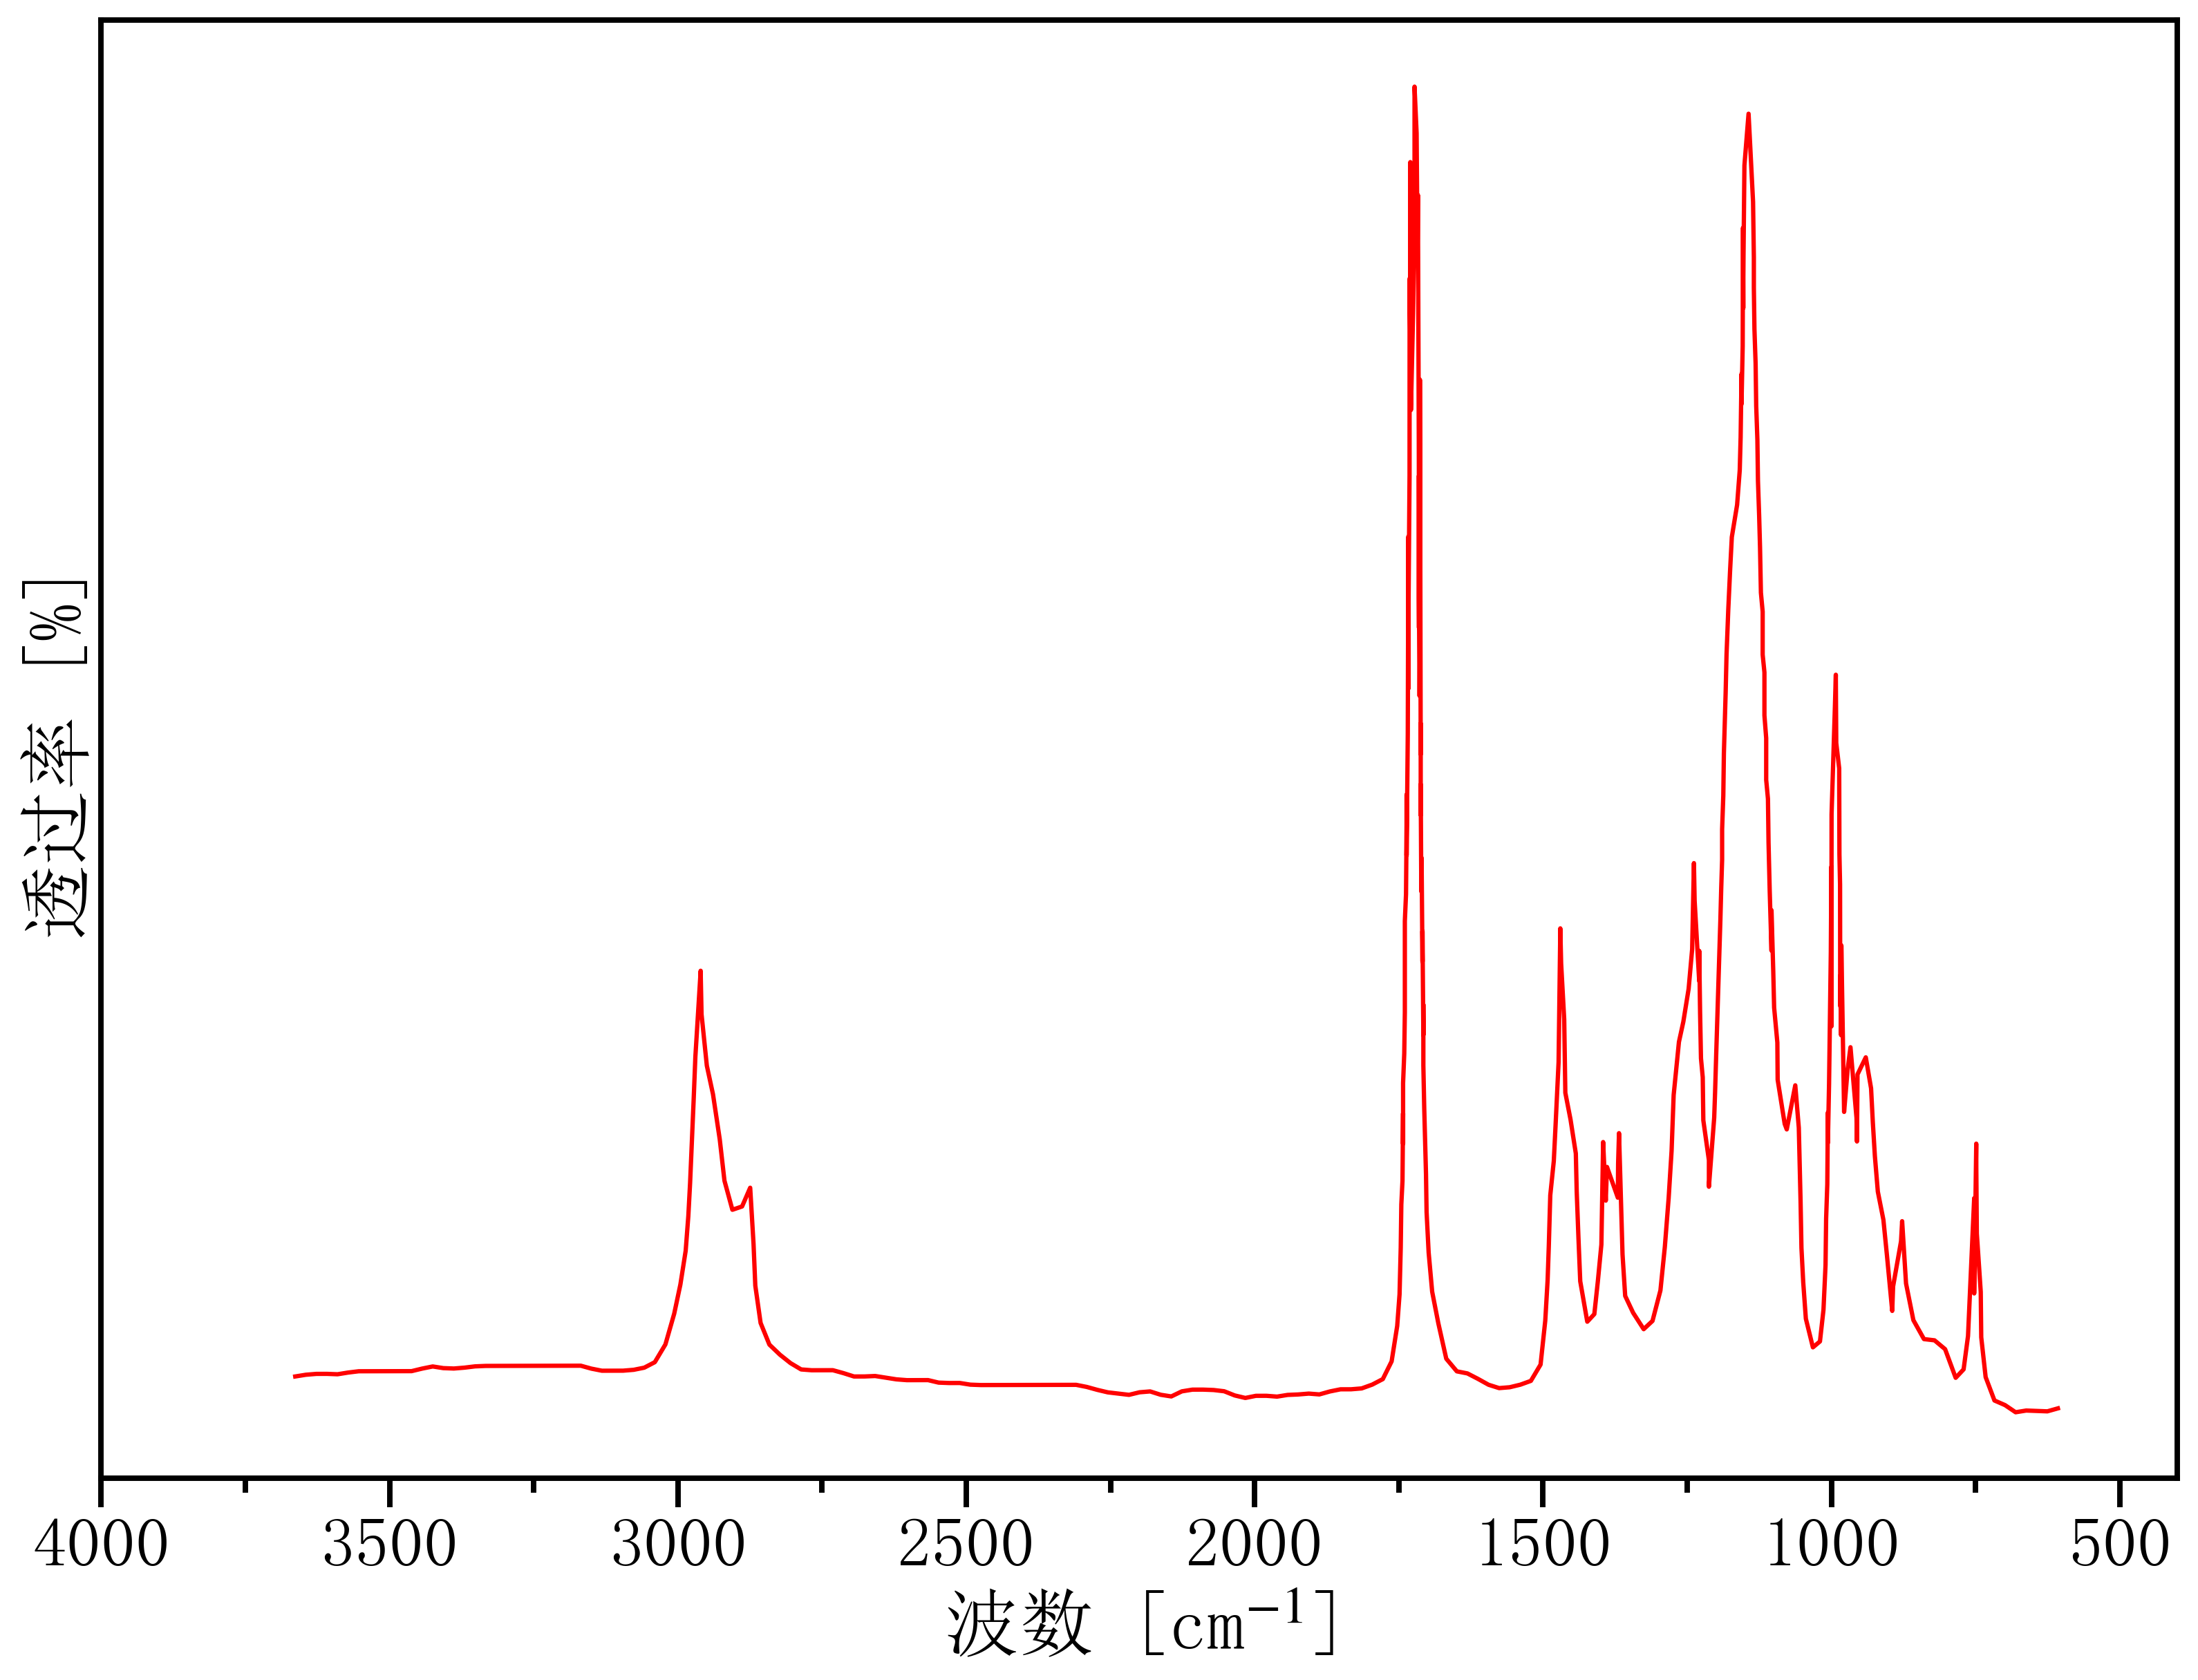

The file beside this chart, header and first rows:
3681.7852977218704, 0.2633370965915238
3663, 0.02635
3645, 0.02761
3627, 0.02825
3608, 0.02827
3590, 0.02797
3572, 0.02923
3553, 0.03018
3535, 0.0302
3517, 0.03022
3498, 0.03023
3480, 0.03025
3462, 0.03027
3443, 0.03215
3425, 0.03372
3407, 0.03249
3388, 0.0322
3370, 0.03284
3352, 0.03379
3333, 0.03412
3315, 0.03413
3297, 0.03415
3278, 0.03417
3260, 0.03419
3242, 0.0342
3223, 0.03422
3205, 0.03424
3187, 0.03425
3168, 0.03427
3150, 0.03212
3132, 0.03058
3113, 0.0306
3095, 0.03062
3077, 0.03125
3058, 0.03282
3040, 0.03688
3022, 0.04993
3006, 0.07261
2996, 0.09404
2986, 0.1189
2982, 0.1444
2979, 0.1686
2976, 0.1984
2973, 0.2291
2970, 0.2617
2961, 0.3251
2959, 0.293
2950, 0.2552
2939, 0.2341
2927, 0.2009
2919, 0.1705
2906, 0.1491
2889, 0.1515
2875, 0.1653
2869, 0.124
2866, 0.09324
2857, 0.06577
2841, 0.04979
2823, 0.04236
2805, 0.03617
2786, 0.03153
... 310 more rows
